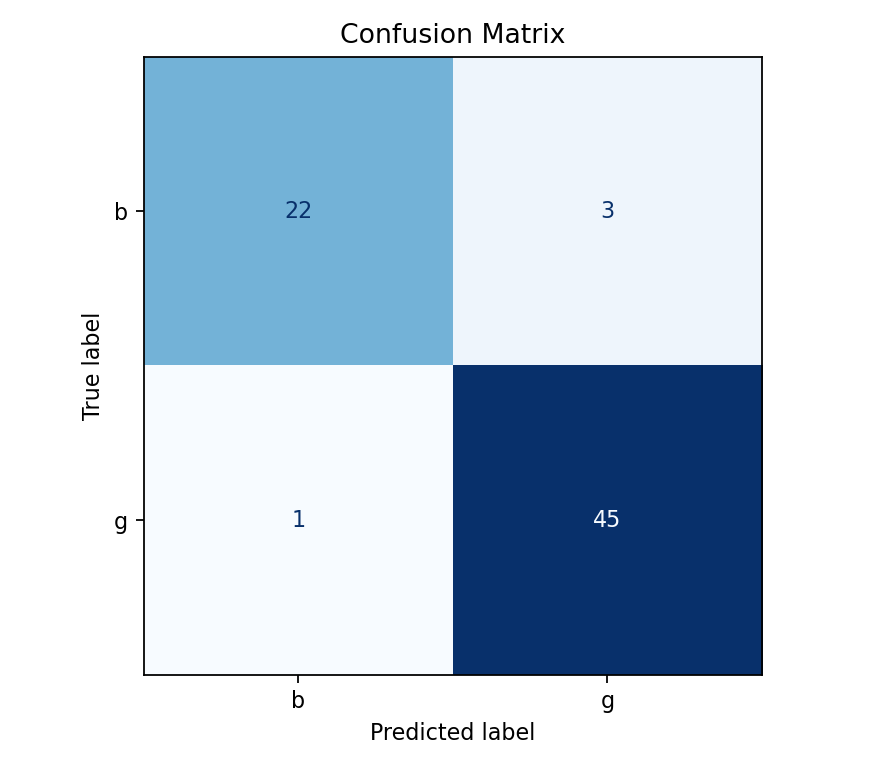

Data behind this chart, as committed beside it:
, pred_b, pred_g
actual_b, 22, 3
actual_g, 1, 45
